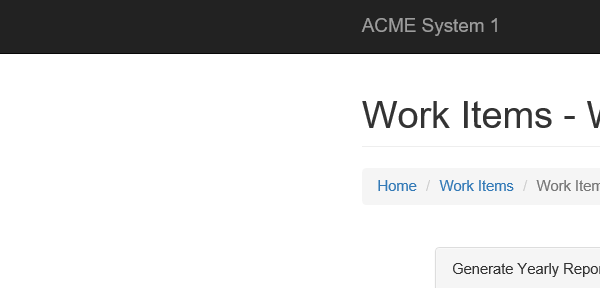
Workflow: ExtractTaxIDs

Step 1: Attach Browser 'iexplore.exe ACME' in window 'ACME System 1 - Work Items'

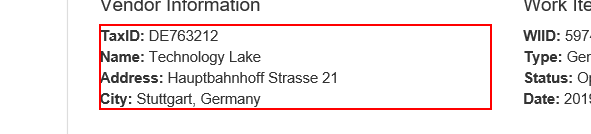
Step 2: get-text from the paragraph